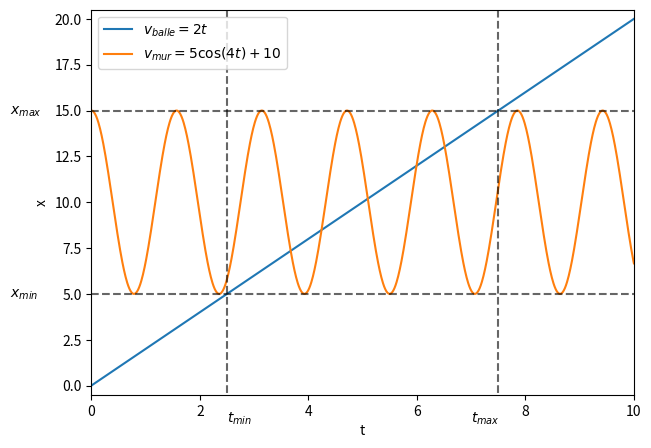
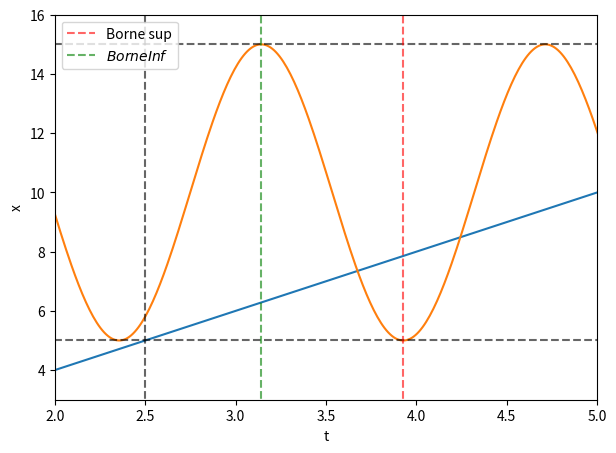

Recreate these plots in Python, in order.
#!/usr/bin/env python3
# -*- coding: utf-8 -*-
"""
Created on Sat Jan  7 14:50:14 2023

[redacted]
"""

import numpy as np
import matplotlib.pyplot as plt


A = 5
w = 4
X0 = 10


x = np.linspace(0,10,1000)
sinoide = A*np.cos(w*x) + X0

plt.figure(figsize=(7,5))
plt.plot(x,2*x ,label="$v_{balle} = 2t $")
plt.plot(x,sinoide,label="$v_{mur} = 5 \cos (4t) + 10$")
plt.xlabel("t")
plt.ylabel("x")
plt.hlines(5,0,10,colors="black",linestyles="dashed", alpha = 0.6)
plt.hlines(15,0,10,colors="black",linestyles="dashed", alpha = 0.6)
plt.vlines(5/2,-1,21,colors="black",linestyles="dashed", alpha = 0.6)
plt.vlines(15/2,-1,21,colors="black",linestyles="dashed" , alpha = 0.6)
plt.text(2.5,-2,'$t_{min}$')
plt.text(7,-2,'$t_{max}$')
plt.text(-1.5,4.8,'$x_{min}$')
plt.text(-1.5,14.8,'$x_{max}$')
plt.xlim(0,10)
plt.ylim(-0.5,20.5)
plt.legend()
plt.savefig("sinusoplot.png",dpi=500)

A = 5
w = 4
X0 = 10


x = np.linspace(0,10,1000)
sinoide = A*np.cos(w*x) + X0

plt.figure(figsize=(7,5))
plt.plot(x,2*x )
plt.plot(x,sinoide)
plt.xlabel("t")
plt.ylabel("x")
plt.hlines(5,0,10,colors="black",linestyles="dashed", alpha = 0.6)
plt.hlines(15,0,10,colors="black",linestyles="dashed", alpha = 0.6)
plt.vlines(5/2,-1,21,colors="black",linestyles="dashed", alpha = 0.6)
plt.xlim(2,5)
plt.ylim(3,16)

plt.vlines(5*np.pi/4,-1,21,colors="red",linestyles="dashed",label="Borne sup", alpha = 0.6)
plt.vlines(4*np.pi/4,-1,21,colors="green",linestyles="dashed",label="$Borne Inf$", alpha = 0.6)
plt.legend()
plt.savefig("solution.png",dpi=500)